Photos from the image-classification dataset "documents" in the GitHub repository jauniusc/cvmatch. Its 4 classes are: email, form, letter, resume.

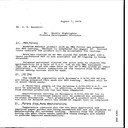
Label: letter

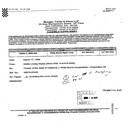
Label: form

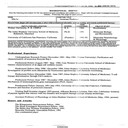
Label: resume

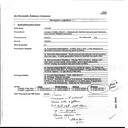
Label: form

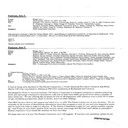
Label: email

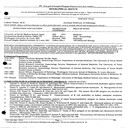
Label: resume
